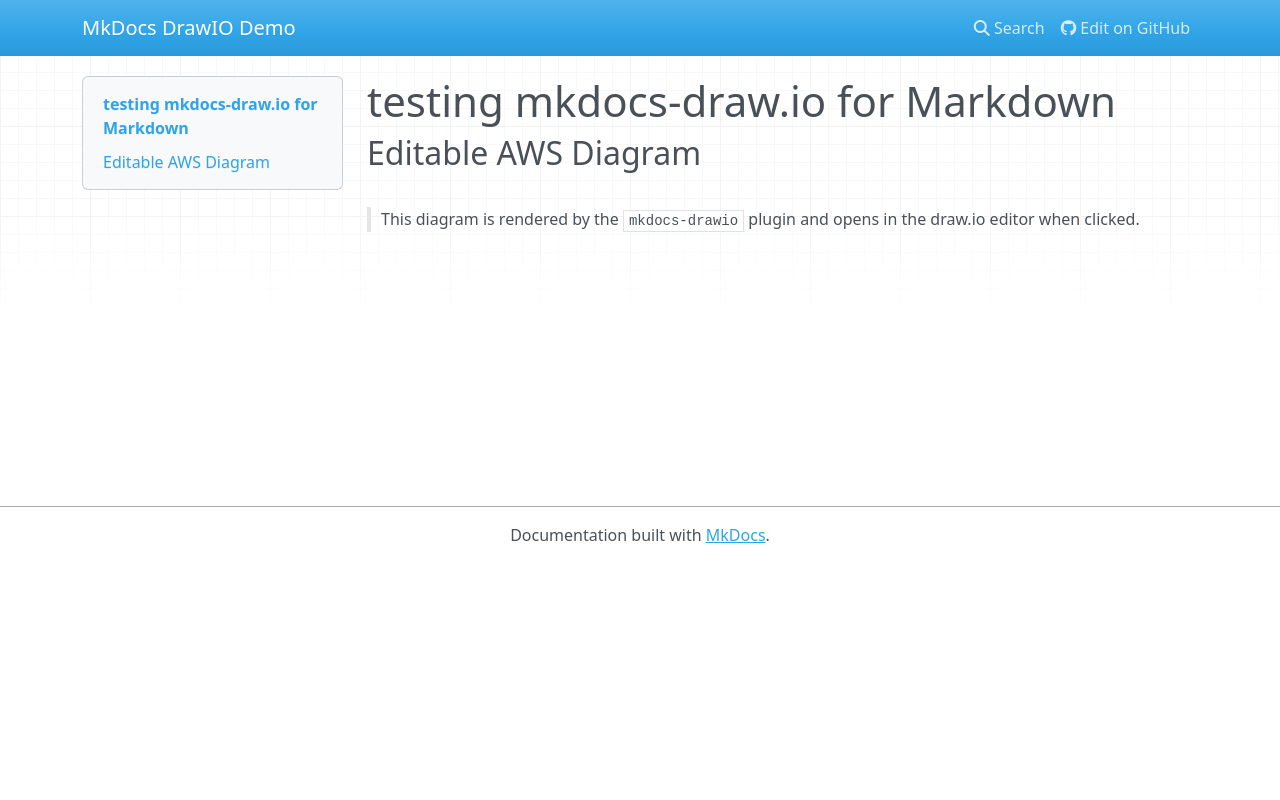

repository: abdulsalamk/mkdocs · page: index.html · generator: mkdocs

# testing mkdocs-draw.io for Markdown

## Editable AWS Diagram

![aws-diagram](aws-diagram.drawio)

> This diagram is rendered by the `mkdocs-drawio` plugin and opens in the draw.io editor when clicked.
